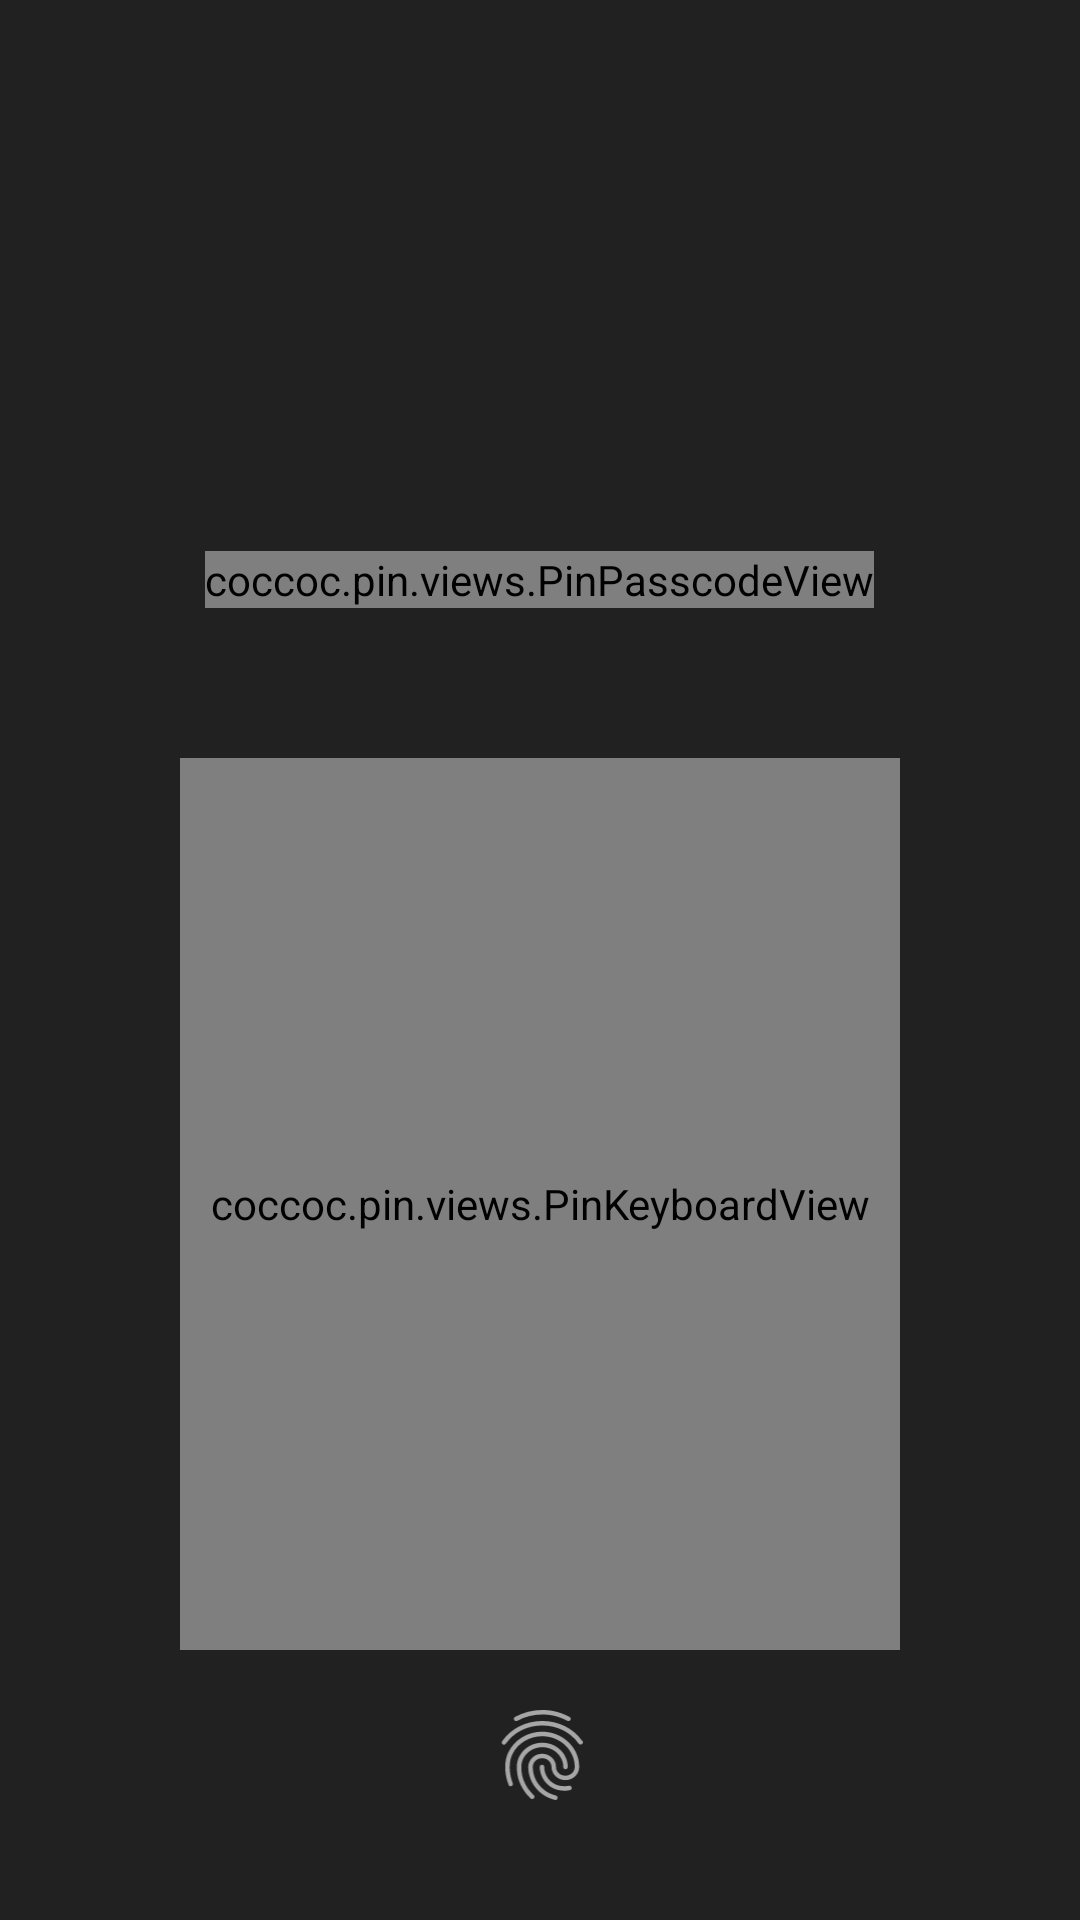

Write the Android layout XML for this screen, with the resource values it uses.
<!-- AndroidManifest.xml: application theme Theme.DemoFingerprintAuth -->
<!-- res/layout/coccoc_pin_activity.xml -->
<LinearLayout xmlns:android="http://schemas.android.com/apk/res/android"
    xmlns:app="http://schemas.android.com/apk/res-auto"
    android:layout_width="match_parent"
    android:layout_height="match_parent"
    android:background="#212121"
    android:gravity="center"
    android:orientation="vertical">

    <Space
        android:layout_width="match_parent"
        android:layout_height="34dp" />

    <ImageView
        android:layout_width="150dp"
        android:layout_height="40dp"
        android:layout_gravity="center"
        android:scaleType="fitCenter"
        android:src="@mipmap/ic_launcher" />

    <Space
        android:layout_width="match_parent"
        android:layout_height="35dp" />

    <TextView
        android:id="@+id/tvTitle"
        style="@style/PinTitle"
        android:layout_width="match_parent"
        android:layout_height="wrap_content" />

    <Space
        android:layout_width="match_parent"
        android:layout_height="6dp" />

    <TextView
        android:id="@+id/tvMessage"
        style="@style/PinMessage"
        android:layout_width="match_parent"
        android:layout_height="wrap_content" />

    <Space
        android:layout_width="match_parent"
        android:layout_height="20dp" />

    <coccoc.pin.views.PinPasscodeView
        android:id="@+id/pinView"
        android:layout_width="wrap_content"
        android:layout_height="wrap_content"
        android:layout_gravity="center" />

    <Space
        android:layout_width="match_parent"
        android:layout_height="50dp" />

    <coccoc.pin.views.PinKeyboardView
        android:id="@+id/keyboardView"
        style="@style/PinKeyboardLayout"
        android:layout_width="match_parent"
        android:layout_height="0dp"
        android:layout_weight="1" />

    <Space
        android:layout_width="match_parent"
        android:layout_height="20dp" />

    <ImageView
        android:id="@+id/ivFingerprint"
        android:layout_width="30dp"
        android:layout_height="30dp"
        app:srcCompat="@drawable/ic_pin_fingerprint" />

    <Space
        android:layout_width="match_parent"
        android:layout_height="40dp" />
</LinearLayout>
<!-- resources referenced by this layout -->
<resources>
  <!-- drawable ic_pin_fingerprint: vector/xml drawable (drawable-v24, 2544 chars, omitted) -->
  <style name="PinKeyboardLayout">
          <item name="android:layout_marginStart">60dp</item>
          <item name="android:layout_marginEnd">60dp</item>
      </style>
  <style name="PinMessage">
          <item name="android:textColor">#CCCCCC</item>
          <item name="android:textSize">18sp</item>
          <item name="android:gravity">center</item>
      </style>
  <style name="PinTitle">
          <item name="android:textColor">#ffffff</item>
          <item name="android:textSize">18sp</item>
          <item name="android:gravity">center</item>
      </style>
  <style name="Theme.DemoFingerprintAuth" parent="Theme.MaterialComponents.DayNight.DarkActionBar">
          
          <item name="colorPrimary">@color/purple_500</item>
          <item name="colorPrimaryVariant">@color/purple_700</item>
          <item name="colorOnPrimary">@color/white</item>
          
          <item name="colorSecondary">@color/teal_200</item>
          <item name="colorSecondaryVariant">@color/teal_700</item>
          <item name="colorOnSecondary">@color/black</item>
          
          <item name="android:statusBarColor" tools:targetApi="l">?attr/colorPrimaryVariant</item>
          
      </style>
  <color name="purple_500">#FF6200EE</color>
  <color name="purple_700">#FF3700B3</color>
  <color name="white">#FFFFFFFF</color>
  <color name="teal_200">#FF03DAC5</color>
  <color name="teal_700">#FF018786</color>
  <color name="black">#FF000000</color>
</resources>
